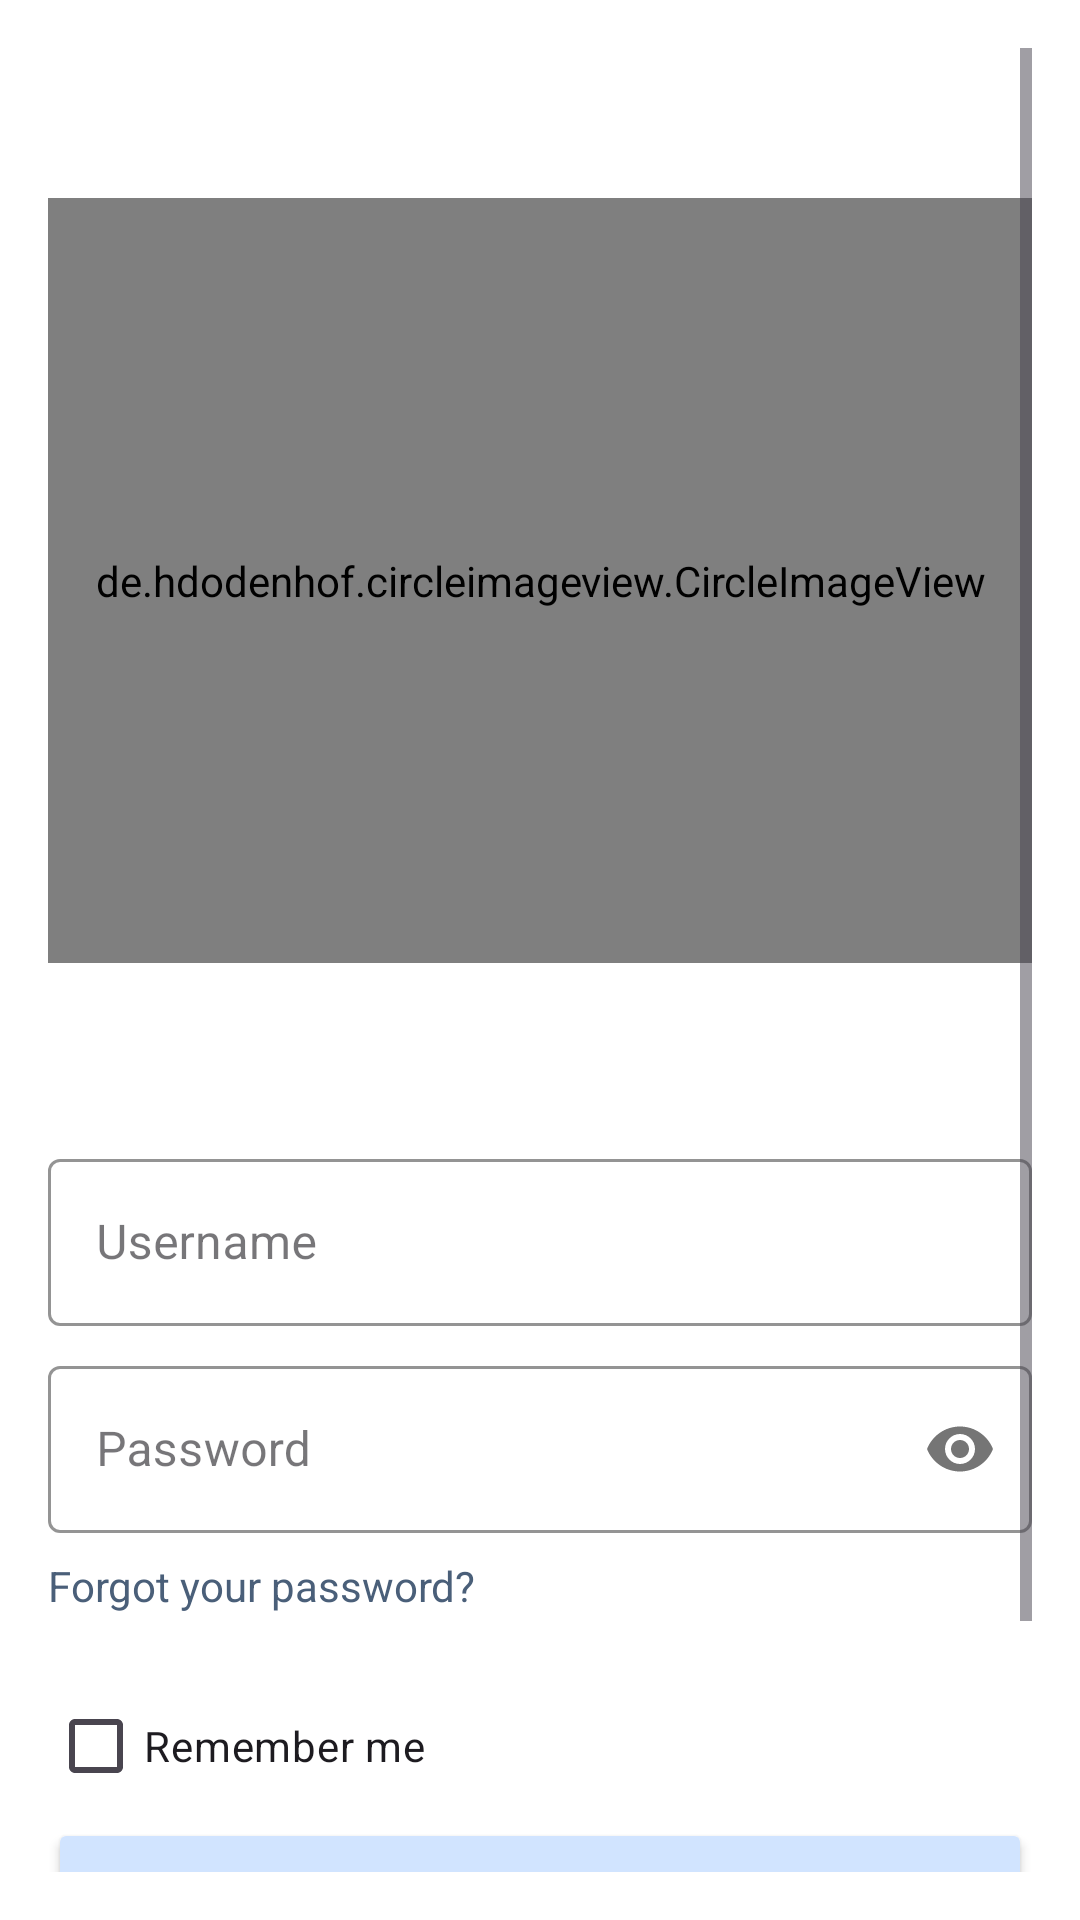

Android layout source for this screen:
<!-- AndroidManifest.xml: application theme Theme.ROP -->
<!-- res/layout/activity_login.xml -->
<?xml version="1.0" encoding="utf-8"?>
<ScrollView
    xmlns:android="http://schemas.android.com/apk/res/android"
    xmlns:app="http://schemas.android.com/apk/res-auto"
    xmlns:tools="http://schemas.android.com/tools"
    android:layout_width="match_parent"
    android:layout_height="match_parent"
    android:background="@color/white"
    android:padding="16dp"
    tools:context=".LoginActivity">

    <androidx.constraintlayout.widget.ConstraintLayout
        android:layout_width="match_parent"
        android:layout_height="wrap_content">

        <de.hdodenhof.circleimageview.CircleImageView
            android:id="@+id/appLogo"
            android:layout_width="351dp"
            android:layout_height="255dp"
            android:layout_marginTop="50dp"
            android:src="@drawable/logo"
            app:layout_constraintEnd_toEndOf="parent"
            app:layout_constraintStart_toStartOf="parent"
            app:layout_constraintTop_toTopOf="parent" />

        <com.google.android.material.textfield.TextInputLayout
            android:id="@+id/usernameInputLayout"
            style="@style/Widget.MaterialComponents.TextInputLayout.OutlinedBox"
            android:layout_width="0dp"
            android:layout_height="wrap_content"
            app:layout_constraintEnd_toEndOf="parent"
            app:layout_constraintStart_toStartOf="parent"
            app:layout_constraintTop_toBottomOf="@id/appLogo"
            android:textCursorDrawable ="@drawable/custom_cursor"
            app:boxStrokeColor="#4a5f79"
            app:hintTextColor="#4a5f79"
            android:layout_marginTop="60dp">

            <com.google.android.material.textfield.TextInputEditText
                android:id="@+id/usernameEditText"
                android:layout_width="match_parent"
                android:layout_height="wrap_content"
                android:hint="@string/username"
                android:inputType="text"
                android:textCursorDrawable ="@drawable/custom_cursor"
                android:backgroundTint="#4a5f79"
                app:hintTextColor="#4a5f79"
               />
        </com.google.android.material.textfield.TextInputLayout>

        <com.google.android.material.textfield.TextInputLayout
            android:id="@+id/passwordInputLayout"
            style="@style/Widget.MaterialComponents.TextInputLayout.OutlinedBox"
            android:layout_width="0dp"
            android:layout_height="wrap_content"
            app:layout_constraintEnd_toEndOf="parent"
            app:layout_constraintStart_toStartOf="parent"
            app:boxStrokeColor="#4a5f79"
            app:hintTextColor="#4a5f79"
            android:textCursorDrawable ="@drawable/custom_cursor"
            app:layout_constraintTop_toBottomOf="@id/usernameInputLayout"
            app:passwordToggleEnabled="true"
            android:layout_marginTop="8dp">

            <com.google.android.material.textfield.TextInputEditText
                android:id="@+id/passwordEditText"
                android:layout_width="match_parent"
                android:layout_height="wrap_content"
                app:hintTextColor="#4a5f79"
                android:textCursorDrawable="@drawable/custom_cursor"
                android:hint="@string/password"
                android:inputType="textPassword" />
        </com.google.android.material.textfield.TextInputLayout>

        <TextView
            android:id="@+id/forgotPasswordTextView"
            android:layout_width="wrap_content"
            android:layout_height="wrap_content"
            android:text="@string/forgot_your_password"
            app:boxStrokeColor="#4a5f79"
            android:textColor="#4a5f79"
            app:layout_constraintTop_toBottomOf="@id/passwordInputLayout"
            android:layout_marginTop="8dp"
            android:layout_marginStart="8dp"
            android:layout_marginBottom="10dp"
            android:clickable="true"
            android:focusable="true"
            android:onClick="onForgotPasswordClick"
            tools:ignore="MissingConstraints">
        </TextView>



        <CheckBox
            android:id="@+id/rememberMeCheckBox"
            android:layout_width="wrap_content"
            android:layout_height="wrap_content"
            android:text="@string/remember_me"
            android:layout_marginTop="20dp"
            app:layout_constraintTop_toBottomOf="@id/forgotPasswordTextView"
            app:layout_constraintStart_toStartOf="parent" />

        <Button
            android:id="@+id/loginButton"
            android:layout_width="0dp"
            android:layout_height="wrap_content"
            android:text="@string/login"
            android:textColor="@color/secondary_color"
            app:layout_constraintTop_toBottomOf="@id/rememberMeCheckBox"
            app:layout_constraintStart_toStartOf="parent"
            app:layout_constraintEnd_toEndOf="parent"
            android:backgroundTint="@color/app_color" />

        <TextView
            android:layout_width="wrap_content"
            android:layout_height="wrap_content"
            android:text="@string/dont_have_an_account"
            android:textColor="#000000"
            android:textSize="14sp"
            android:textStyle="italic"
            app:layout_constraintTop_toBottomOf="@id/loginButton"
            app:layout_constraintStart_toStartOf="parent"
            app:layout_constraintEnd_toEndOf="parent"
            android:layout_marginTop="16dp" />

        <Button
            android:id="@+id/registerButton"
            android:layout_width="0dp"
            android:layout_height="wrap_content"
            android:text="@string/register"
            android:textColor="@color/secondary_color"
            app:layout_constraintTop_toBottomOf="@id/loginButton"
            app:layout_constraintStart_toStartOf="parent"
            app:layout_constraintEnd_toEndOf="parent"
            android:layout_marginTop="40dp"
            android:backgroundTint="@color/app_color" />

    </androidx.constraintlayout.widget.ConstraintLayout>
</ScrollView>
<!-- resources referenced by this layout -->
<resources>
  <color name="app_color">#d1e4ff</color>
  <color name="secondary_color">#4a5f79</color>
  <color name="white">#ffffff</color>
  <!-- drawable custom_cursor (drawable) -->
  <shape xmlns:android="http://schemas.android.com/apk/res/android">
      <size android:width="1dp" />
      <solid android:color="@color/app_color" />
  </shape>
  <!-- drawable logo: png bitmap (drawable, 131654 bytes) -->
  <string name="dont_have_an_account">Don\'t have an account? Register now! </string>
  <string name="forgot_your_password">Forgot your password?</string>
  <string name="login">Login</string>
  <string name="password">Password</string>
  <string name="register">Register</string>
  <string name="remember_me">Remember me</string>
  <string name="username">Username</string>
  <style name="Theme.ROP" parent="Base.Theme.ROP" />
  <style name="Base.Theme.ROP" parent="Theme.Material3.DayNight.NoActionBar">
          
          <item name="colorPrimary">@color/secondary_color</item>
  
      </style>
</resources>
